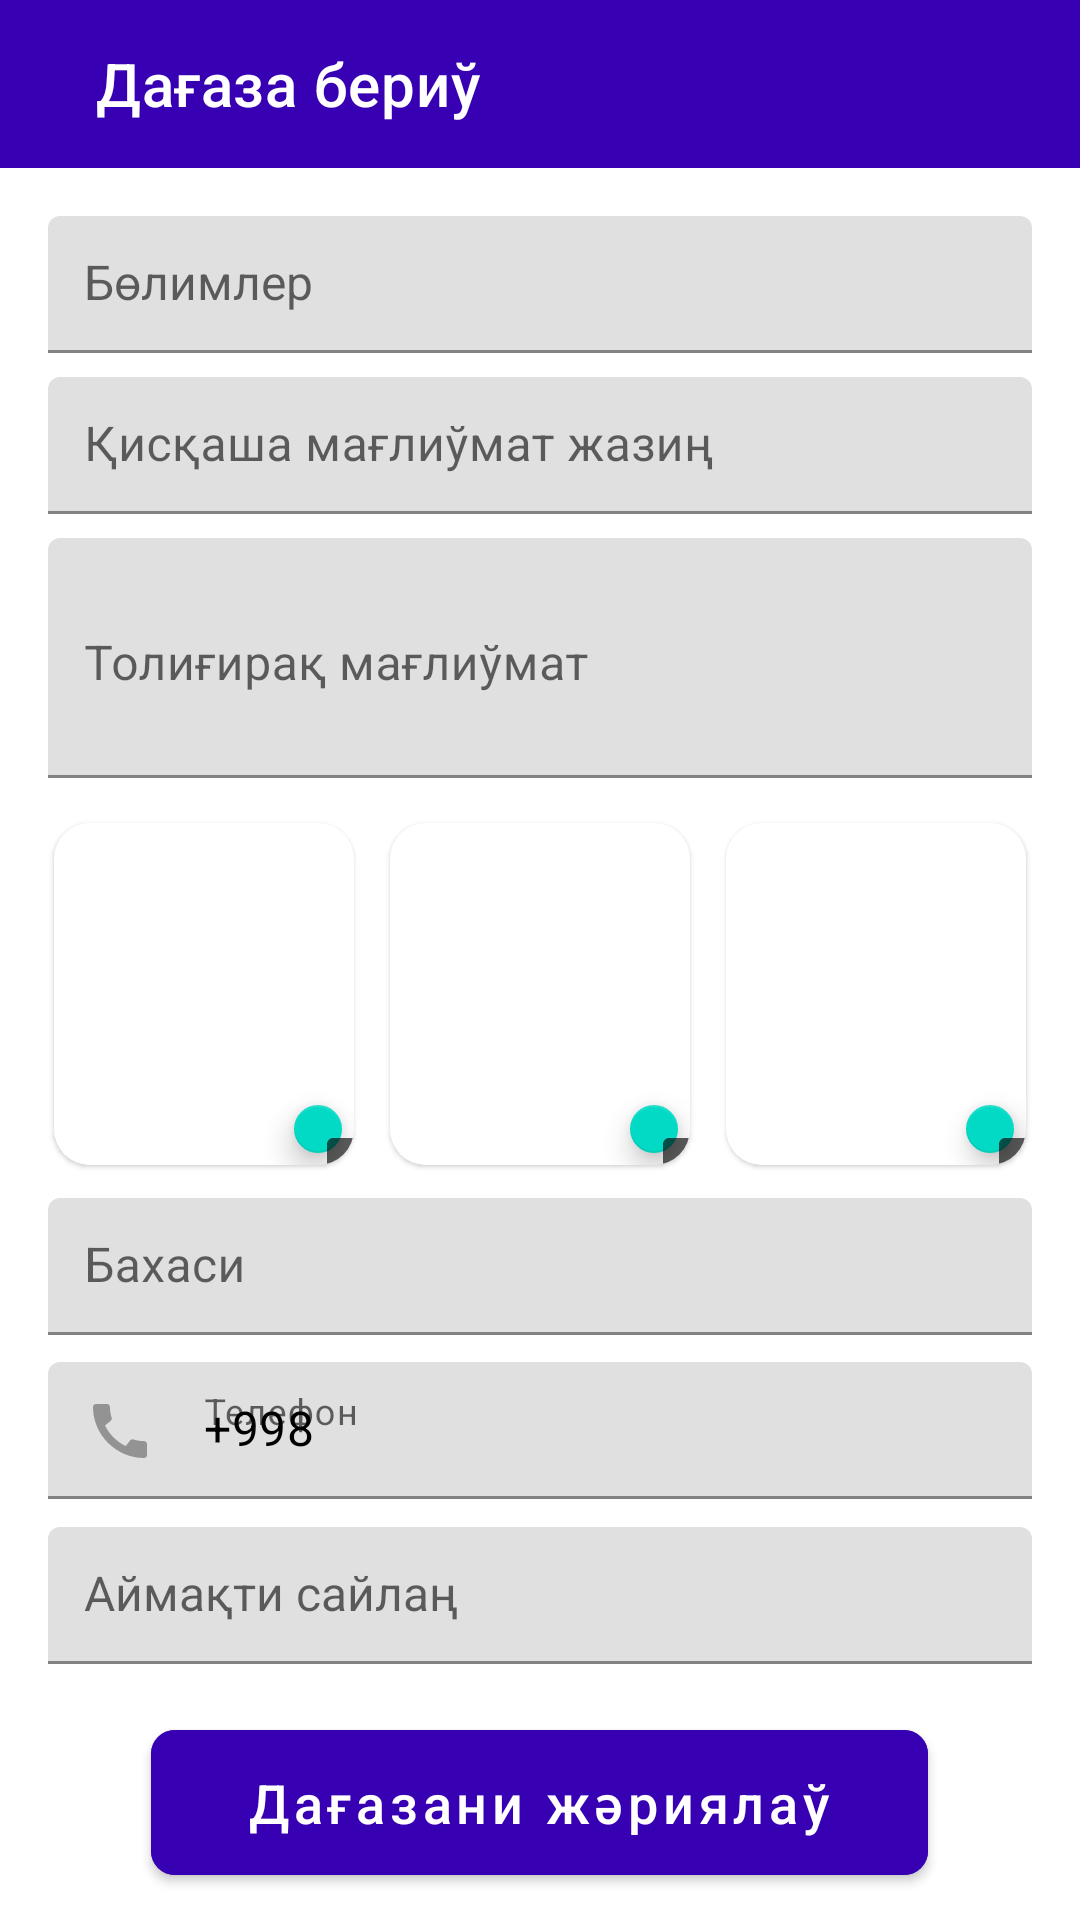

The Android layout XML behind this screen, and the referenced resources:
<!-- AndroidManifest.xml: application theme Theme.Malbazar -->
<!-- res/layout/fragment_add_animal.xml -->
<?xml version="1.0" encoding="utf-8"?>
<androidx.constraintlayout.widget.ConstraintLayout
    xmlns:android="http://schemas.android.com/apk/res/android"
    xmlns:app="http://schemas.android.com/apk/res-auto"
    xmlns:tools="http://schemas.android.com/tools"
    android:layout_width="match_parent"
    android:layout_height="match_parent"
    tools:context=".ui.add.AddAnimalFragment"
    >

    <com.google.android.material.appbar.AppBarLayout
        android:id="@+id/topAppBar"
        android:layout_width="match_parent"
        android:layout_height="?attr/actionBarSize"
        app:layout_constraintEnd_toEndOf="parent"
        app:layout_constraintStart_toStartOf="parent"
        app:layout_constraintTop_toTopOf="parent">

        <com.google.android.material.appbar.MaterialToolbar
            android:id="@+id/toolbar"
            android:layout_width="match_parent"
            android:layout_height="match_parent"
            android:background="@color/purple_700"
            app:title="@string/advertise"
            app:titleMarginStart="@dimen/margin_large"
            app:titleTextColor="@color/white" />

    </com.google.android.material.appbar.AppBarLayout>

    <androidx.core.widget.NestedScrollView
        android:layout_width="match_parent"
        android:layout_height="0dp"
        app:layout_constraintBottom_toBottomOf="parent"
        app:layout_constraintTop_toBottomOf="@id/topAppBar">

        <LinearLayout
            android:layout_width="match_parent"
            android:layout_height="wrap_content"
            android:layout_margin="@dimen/margin_standard"
            android:orientation="vertical">

            <com.google.android.material.textfield.TextInputLayout
                android:id="@+id/tilCategory"
                style="@style/TextInputLayoutDropDown"
                android:layout_width="match_parent"
                android:layout_height="wrap_content"
                >

                <com.google.android.material.textfield.MaterialAutoCompleteTextView
                    android:id="@+id/etCategory"
                    android:layout_width="match_parent"
                    android:layout_height="match_parent"
                    android:hint="@string/category"
                    android:inputType="none"
                    android:padding="@dimen/margin_middle_standard"
                    android:textSize="16sp"
                    />

            </com.google.android.material.textfield.TextInputLayout>

            <com.google.android.material.textfield.TextInputLayout
                android:id="@+id/tilTitle"
                style="@style/TextInputLayoutStyle"
                android:layout_width="match_parent"
                android:layout_height="wrap_content"
                app:endIconMode="clear_text"
                android:layout_marginTop="@dimen/margin_middle"
                >

                <com.google.android.material.textfield.TextInputEditText
                    android:id="@+id/etTitle"
                    android:layout_width="match_parent"
                    android:layout_height="match_parent"
                    android:hint="@string/short_data"
                    android:maxLines="1"
                    android:padding="@dimen/margin_middle_standard" />

            </com.google.android.material.textfield.TextInputLayout>

            <com.google.android.material.textfield.TextInputLayout
                android:id="@+id/tilDescription"
                style="@style/TextInputLayoutStyle"
                android:layout_width="match_parent"
                android:layout_height="80dp"
                app:endIconMode="clear_text"
                android:layout_marginTop="@dimen/margin_middle"
                >

                <com.google.android.material.textfield.TextInputEditText
                    android:id="@+id/etDescription"
                    android:layout_width="match_parent"
                    android:layout_height="match_parent"
                    android:gravity="top|start"
                    android:hint="@string/long_data"
                    android:maxLines="5"
                    android:padding="@dimen/margin_middle_standard" />

            </com.google.android.material.textfield.TextInputLayout>

            <androidx.appcompat.widget.LinearLayoutCompat
                android:id="@+id/multiplePicture"
                android:layout_width="match_parent"
                android:layout_height="wrap_content"
                android:orientation="horizontal"
                android:layout_marginTop="@dimen/margin_middle"
                >

                <FrameLayout
                    android:layout_width="0dp"
                    android:layout_height="wrap_content"
                    android:layout_weight="1">

                    <include
                        android:id="@+id/selectImg1"
                        layout="@layout/content_gallery_only" />
                </FrameLayout>

                <FrameLayout
                    android:layout_width="0dp"
                    android:layout_height="wrap_content"
                    android:layout_weight="1"
                    android:layout_marginStart="@dimen/margin_middle"
                    android:layout_marginEnd="@dimen/margin_middle"
                    >

                    <include
                        android:id="@+id/selectImg2"
                        layout="@layout/content_gallery_only" />
                </FrameLayout>

                <FrameLayout
                    android:layout_width="0dp"
                    android:layout_height="wrap_content"
                    android:layout_weight="1">

                    <include
                        android:id="@+id/selectImg3"
                        layout="@layout/content_gallery_only" />
                </FrameLayout>

            </androidx.appcompat.widget.LinearLayoutCompat>

            <com.google.android.material.textfield.TextInputLayout
                android:id="@+id/tilPrice"
                style="@style/TextInputLayoutStyle"
                android:layout_width="match_parent"
                android:layout_height="wrap_content"
                app:endIconMode="clear_text"
                android:layout_marginTop="@dimen/margin_middle"
                >

                <com.google.android.material.textfield.TextInputEditText
                    android:id="@+id/etPrice"
                    android:layout_width="match_parent"
                    android:layout_height="match_parent"
                    android:hint="@string/price"
                    android:inputType="number"
                    android:maxLines="1"
                    android:padding="@dimen/margin_middle_standard" />

            </com.google.android.material.textfield.TextInputLayout>

            <com.google.android.material.textfield.TextInputLayout
                android:id="@+id/tilPhone"
                style="@style/TextInputLayoutStyle"
                android:layout_width="match_parent"
                android:layout_height="wrap_content"
                android:enabled="true"
                android:hint="@string/phone"
                app:endIconMode="clear_text"
                app:expandedHintEnabled="false"
                app:hintAnimationEnabled="false"
                app:hintEnabled="true"
                app:prefixText="+998"
                app:prefixTextColor="@color/black"
                app:startIconDrawable="@drawable/ic_call"
                android:layout_marginTop="@dimen/margin_middle"
                >

                <com.google.android.material.textfield.TextInputEditText
                    android:id="@+id/etPhone"
                    android:layout_width="match_parent"
                    android:layout_height="wrap_content"
                    android:inputType="phone"
                    android:maxLength="20"
                    android:textColorHint="@color/valueOperationColor"
                    android:maxLines="1"
                    android:padding="@dimen/margin_middle_standard"
                    android:textColor="@color/black" />

            </com.google.android.material.textfield.TextInputLayout>


            <com.google.android.material.textfield.TextInputLayout
                android:id="@+id/tilCity"
                style="@style/TextInputLayoutDropDown"
                android:layout_width="match_parent"
                android:layout_height="wrap_content"
                android:layout_marginTop="@dimen/margin_middle"
                >

                <com.google.android.material.textfield.MaterialAutoCompleteTextView
                    android:id="@+id/etCity"
                    android:layout_width="match_parent"
                    android:layout_height="match_parent"
                    android:hint="@string/city"
                    android:inputType="none"
                    android:padding="@dimen/margin_middle_standard"
                    android:textSize="16sp" />

            </com.google.android.material.textfield.TextInputLayout>

            <com.google.android.material.button.MaterialButton
                android:id="@+id/btnApplyAd"
                android:layout_width="wrap_content"
                android:layout_height="wrap_content"
                android:layout_gravity="center_horizontal"
                android:backgroundTint="@color/purple_700"
                android:text="@string/apply_ad"
                android:textSize="18sp"
                android:paddingHorizontal="@dimen/margin_large"
                android:paddingVertical="@dimen/margin_middle_standard"
                app:cornerRadius="@dimen/margin_middle"
                android:textAllCaps="false"
                android:layout_marginTop="@dimen/margin_standard"
                />

        </LinearLayout>

    </androidx.core.widget.NestedScrollView>

</androidx.constraintlayout.widget.ConstraintLayout>
<!-- res/layout/content_gallery_only.xml (included above) -->
<?xml version="1.0" encoding="utf-8"?>
<com.google.android.material.card.MaterialCardView
    xmlns:android="http://schemas.android.com/apk/res/android"
    xmlns:app="http://schemas.android.com/apk/res-auto"
    xmlns:tools="http://schemas.android.com/tools"
    android:layout_width="match_parent"
    android:layout_height="120dp"
    android:layout_marginTop="@dimen/margin_small"
    app:cardCornerRadius="12dp"
    app:cardPreventCornerOverlap="false"
    app:cardUseCompatPadding="true"
    tools:context=".MainActivity"
    tools:showIn="@layout/activity_main">

    <androidx.constraintlayout.widget.ConstraintLayout
        android:layout_width="match_parent"
        android:layout_height="match_parent">

        <RelativeLayout
            android:layout_width="match_parent"
            android:layout_height="match_parent">

            <androidx.appcompat.widget.AppCompatImageView
                android:id="@+id/imgGallery"
                android:layout_width="match_parent"
                android:layout_height="match_parent"
                android:background="@color/white"
                android:scaleType="centerCrop" />

        </RelativeLayout>

        <com.google.android.material.floatingactionbutton.FloatingActionButton
            android:id="@+id/fab_add_gallery_photo"
            style="@style/FabStyle"
            android:contentDescription="@string/add_photo"
            app:fabSize="mini"
            app:layout_constraintBottom_toBottomOf="parent"
            app:layout_constraintEnd_toEndOf="parent"
            app:srcCompat="@drawable/ic_baseline_insert_photo_24" />

    </androidx.constraintlayout.widget.ConstraintLayout>

</com.google.android.material.card.MaterialCardView>
<!-- res/layout/activity_main.xml (included above) -->
<?xml version="1.0" encoding="utf-8"?>
<androidx.constraintlayout.widget.ConstraintLayout xmlns:android="http://schemas.android.com/apk/res/android"
    xmlns:app="http://schemas.android.com/apk/res-auto"
    xmlns:tools="http://schemas.android.com/tools"
    android:layout_width="match_parent"
    android:layout_height="match_parent"
    tools:context=".ui.MainActivity">

    <androidx.fragment.app.FragmentContainerView
        android:id="@+id/fragmentContainerView"
        android:name="androidx.navigation.fragment.NavHostFragment"
        android:layout_width="match_parent"
        android:layout_height="0dp"
        app:defaultNavHost="true"
        app:layout_anchorGravity="fill_horizontal"
        app:layout_constraintBottom_toTopOf="@id/bottomNav"
        app:layout_constraintTop_toTopOf="parent"
        app:navGraph="@navigation/nav_graph" />

    <com.google.android.material.bottomnavigation.BottomNavigationView
        android:id="@+id/bottomNav"
        android:layout_width="match_parent"
        android:layout_height="?attr/actionBarSize"
        app:layout_constraintBottom_toBottomOf="parent"
        app:menu="@menu/menu_bottom_navigation" />

</androidx.constraintlayout.widget.ConstraintLayout>
<!-- resources referenced by this layout -->
<resources>
  <color name="black">#FF000000</color>
  <color name="purple_700">#FF3700B3</color>
  <color name="white">#FFFFFFFF</color>
  <dimen name="margin_large">32dp</dimen>
  <dimen name="margin_middle">8dp</dimen>
  <dimen name="margin_middle_standard">12dp</dimen>
  <dimen name="margin_small">4dp</dimen>
  <dimen name="margin_standard">16dp</dimen>
  <!-- drawable ic_baseline_insert_photo_24 (drawable) -->
  <vector android:alpha="0.64" android:height="24dp"
      android:tint="?attr/colorControlNormal" android:viewportHeight="24"
      android:viewportWidth="24" android:width="24dp" xmlns:android="http://schemas.android.com/apk/res/android">
      <path android:fillColor="@android:color/white" android:pathData="M21,19V5c0,-1.1 -0.9,-2 -2,-2H5c-1.1,0 -2,0.9 -2,2v14c0,1.1 0.9,2 2,2h14c1.1,0 2,-0.9 2,-2zM8.5,13.5l2.5,3.01L14.5,12l4.5,6H5l3.5,-4.5z"/>
  </vector>
  <!-- drawable ic_call (drawable) -->
  <vector android:alpha="0.64" android:height="24dp"
      android:tint="?attr/colorControlNormal" android:viewportHeight="24"
      android:viewportWidth="24" android:width="24dp" xmlns:android="http://schemas.android.com/apk/res/android">
      <path android:fillColor="@android:color/white" android:pathData="M20.01,15.38c-1.23,0 -2.42,-0.2 -3.53,-0.56 -0.35,-0.12 -0.74,-0.03 -1.01,0.24l-1.57,1.97c-2.83,-1.35 -5.48,-3.9 -6.89,-6.83l1.95,-1.66c0.27,-0.28 0.35,-0.67 0.24,-1.02 -0.37,-1.11 -0.56,-2.3 -0.56,-3.53 0,-0.54 -0.45,-0.99 -0.99,-0.99H4.19C3.65,3 3,3.24 3,3.99 3,13.28 10.73,21 20.01,21c0.71,0 0.99,-0.63 0.99,-1.18v-3.45c0,-0.54 -0.45,-0.99 -0.99,-0.99z"/>
  </vector>
  <string name="add_photo">Сүўрет қосиў</string>
  <string name="advertise">Дағаза бериў</string>
  <string name="apply_ad">Дағазани жәриялаў</string>
  <string name="category">Бөлимлер</string>
  <string name="city">Аймақти сайлаң</string>
  <string name="long_data">Толиғирақ мағлиўмат</string>
  <string name="phone">Телефон</string>
  <string name="price">Бахаси</string>
  <string name="short_data">Қисқаша мағлиўмат жазиң</string>
  <style name="Theme.Malbazar" parent="Theme.MaterialComponents.DayNight.DarkActionBar">
          
          <item name="colorPrimary">@color/purple_500</item>
          <item name="colorPrimaryVariant">@color/purple_700</item>
          <item name="colorOnPrimary">@color/white</item>
          
          <item name="colorSecondary">@color/teal_200</item>
          <item name="colorSecondaryVariant">@color/teal_700</item>
          <item name="colorOnSecondary">@color/black</item>
          
          <item name="android:statusBarColor" tools:targetApi="l">?attr/colorPrimaryVariant</item>
          
      </style>
  <color name="purple_500">#FF6200EE</color>
  <color name="teal_200">#FF03DAC5</color>
  <color name="teal_700">#FF018786</color>
</resources>
